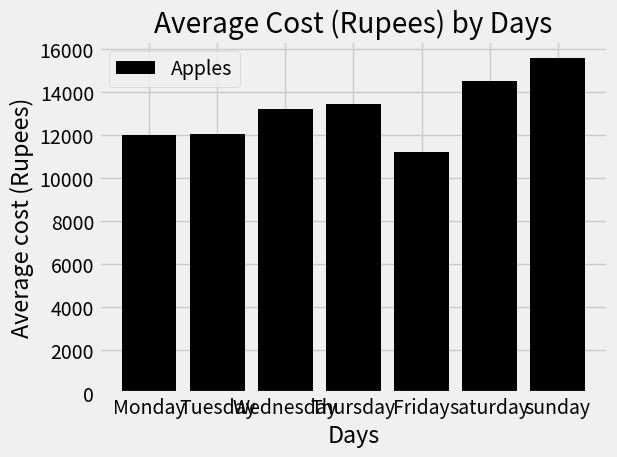

Python code for this plot:
import matplotlib.pyplot as plt

# plot style:
plt.style.use('fivethirtyeight') 
# most of these styles have their grid.Therefore, no need to use any grid command at the end again.


days_x = ['Monday', 'Tuesday', 'Wednesday', 'Thursday', 'Friday', 'saturday', 'sunday']

# cost of 100kg Apples in Rupees on the weekdays:
apples_y = [12000, 12050, 13200, 13450, 11200, 14500, 15600]
# To get a Bar plot:
plt.bar(days_x, apples_y, color='k', label='Apples')

# To give labels to the Axis
plt.xlabel('Days')
plt.ylabel('Average cost (Rupees)') 

# To Give Tile to the entire plot
plt.title('Average Cost (Rupees) by Days')

# To know which line belongs to which graph we can add "legend":
# However the labels of the legends are defined in their respective plt.plot(x, y, label='')
plt.legend()

# since my graph was not displaying the names on y-axis and not fitting properly, I used this command:
plt.tight_layout()

plt.show()